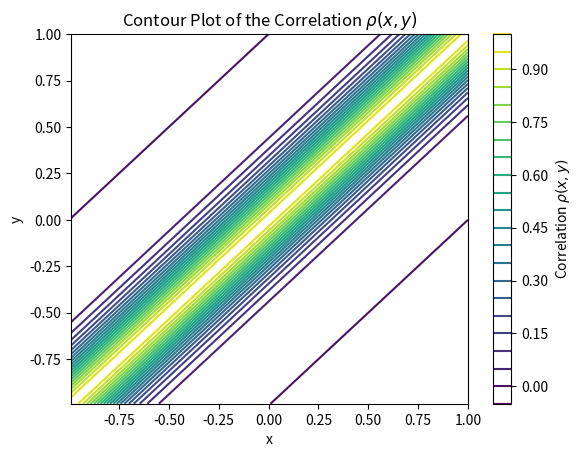
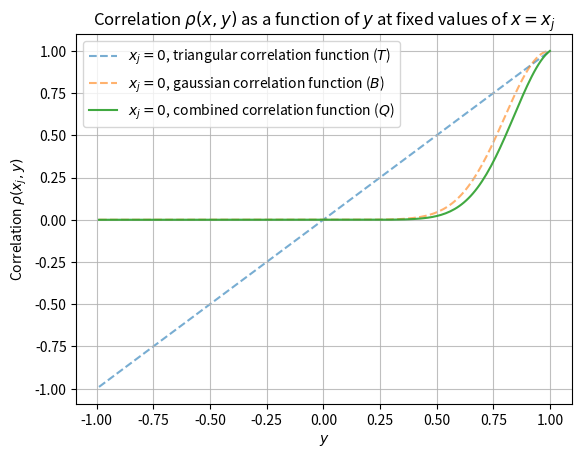

Here is the Python script that generated these plots, in order:
# import libraries
###########################################################
import matplotlib.pyplot as plt
import numpy as np


# main function for (a)
###########################################################
def part_a(Lx=1,Ld=0.2,J=32):
    # create correlation metric
    dx=2*Lx/J
    x = np.linspace(dx*(-J/2+1), dx*(J/2), J)
    y = np.linspace(dx*(-J/2+1), dx*(J/2), J)
    X, Y = np.meshgrid(x, y)
    rho = correlation_metric(X, Y, Ld)

    # plotting
    plt.contour(X, Y, rho, levels=20)
    plt.colorbar(label=r"Correlation $\rho(x,y)$")
    plt.ylabel("y")
    plt.xlabel("x")
    plt.title(r"Contour Plot of the Correlation $\rho(x,y)$")
    plt.show()

    return 


# main function for (b)
###########################################################
def part_b(Lx=1,Ld=0.2,J=500):
    # create correlation metric
    dx=2*Lx/J
    x1=np.zeros(J)
    x2=Lx*np.ones(J)
    y = np.linspace(dx*(-J/2+1), dx*(J/2), J)
    rho1=correlation_metric(x1,y,Ld)
    rho2=correlation_metric(x2,y,Ld)

    # plotting
    plt.plot(y, rho1, label=r"$x_j=0$")
    plt.plot(y, rho2, label=r"$x_j=L_x=1$")
    plt.xlabel(r"$y$")
    plt.ylabel(r"Correlation $\rho(x_j,y)$")
    plt.title(r"Correlation $\rho(x,y)$ as a function of $y$ at fixed values of $x=x_j$")
    plt.legend()
    plt.show()

    return



# main function for (d)
###########################################################
def part_d(Lx=1,Ld=0.2,J=200):
    # create correlation metric
    dx=2*Lx/J
    x = np.linspace(dx*(-J/2+1), dx*(J/2), J)
    x1=np.zeros(J)
    x2=Lx*np.ones(J)
    y = np.linspace(dx*(-J/2+1), dx*(J/2), J)
    X, Y = np.meshgrid(x, y)
    rho = correlation_metric(X, Y, Ld)
    rho1=correlation_metric(x1,y,Ld)
    rho1_old=correlation_metric(x1,y,Ld)
    rho2=correlation_metric(x2,y,Ld)
    rho2_old=correlation_metric(x2,y,Ld)

    # mask correlation metric
    Lc = 3*Ld
    rho[np.abs(X - Y) > Lc] = 0
    rho1[np.abs(x1 - y) > Lc] = 0
    rho2[np.abs(x2 - y) > Lc] = 0

    # plotting
    plt.contour(X, Y, rho, levels=20)
    plt.colorbar(label=r"Correlation $\rho(x,y)$")
    plt.ylabel("y")
    plt.xlabel("x")
    plt.title(r"Contour Plot of the Correlation $\rho(x,y)$")
    plt.show()

    plt.plot(y, rho1_old, label=r"$x_j=0$", alpha=0.7, linestyle="--", zorder=2)
    plt.plot(y, rho1, label=r"$x_j=0$ with clipping to $0$", zorder=1)
    plt.plot(y, rho2_old, label=r"$x_j=L_x=1$", linestyle='--', zorder=2)
    plt.plot(y, rho2, label=r"$x_j=L_x=1$ with clipping to $0$", zorder=1)
    plt.xlabel(r"$y$")
    plt.ylabel(r"Correlation $\rho(x_j,y)$")
    plt.title(r"Correlation $\rho (x,y)$ as a function of $y$ at fixed values of $x=x_j$"+"\n"+r"$\rho(x_j,y)=0$ for $|x_j-y|>L_c$")
    plt.legend()
    plt.grid(alpha=0.8)
    plt.show()

    return


# main function for (e)
###########################################################
def part_e(Lx=1,Ld=0.2,J=200):
    # create correlation metric
    dx=2*Lx/J
    x = np.linspace(dx*(-J/2+1), dx*(J/2), J)
    x1=np.zeros(J)
    x2=Lx*np.ones(J)
    y = np.linspace(dx*(-J/2+1), dx*(J/2), J)
    X, Y = np.meshgrid(x, y)
    rho = correlation_metric_triangular(X, Y)
    rho_old = correlation_metric_triangular(X, Y)
    rho1=correlation_metric_triangular(x1,y)
    rho1_old=correlation_metric_triangular(x1,y)
    rho2=correlation_metric_triangular(x2,y)
    rho2_old=correlation_metric_triangular(x2,y)

    # mask correlation metric
    Lc = 3*Ld
    rho[np.abs(X - Y) > Lc] = 0
    rho1[np.abs(x1 - y) > Lc] = 0
    rho2[np.abs(x2 - y) > Lc] = 0

    # plotting
    plt.contour(X, Y, rho_old, levels=20)
    plt.colorbar(label=r"Correlation $\rho(x,y)$")
    plt.ylabel("y")
    plt.xlabel("x")
    plt.title(r"Contour Plot of the Correlation $\rho(x,y)$")
    plt.show()

    plt.contour(X, Y, rho, levels=20)
    plt.colorbar(label=r"Correlation $\rho(x,y)$")
    plt.ylabel("y")
    plt.xlabel("x")
    plt.title(r"Contour Plot of the Correlation $\rho(x,y)$ With Clipping")
    plt.show()

    plt.plot(y, rho1_old, label=r"$x_j=0$", alpha=0.7, linestyle="--", zorder=2)
    plt.plot(y, rho1, label=r"$x_j=0$ with clipping to $0$", zorder=1)
    plt.plot(y, rho2_old, label=r"$x_j=L_x=1$", linestyle='--', zorder=2)
    plt.plot(y, rho2, label=r"$x_j=L_x=1$ with clipping to $0$", zorder=1)
    plt.xlabel(r"$y$")
    plt.ylabel(r"Correlation $\rho(x_j,y)$")
    plt.title(r"Correlation $\rho (x,y)$ as a function of $y$ at fixed values of $x=x_j$"+"\n"+r"$\rho(x_j,y)=0$ for $|x_j-y|>L_c$")
    plt.legend()
    plt.grid(alpha=0.8)
    plt.show()

    return

# main function for (f)
###########################################################
def part_f(Lx=1, Ld=0.2, J=200):
    # create correlation metric
    dx=2*Lx/J
    x = np.linspace(dx*(-J/2+1), dx*(J/2), J)
    x1=1
    y = np.linspace(dx*(-J/2+1), dx*(J/2), J)
    X, Y = np.meshgrid(x, y)
    rho_gaussian = correlation_metric(X, Y, Ld)
    rho_triangular = correlation_metric_triangular(X, Y)
    rho_combined = rho_gaussian * rho_triangular

    # create functions based on the correlation metrics
    rho_fcn_gaussian = rho_gaussian[X == x1]
    rho_fcn_triangular = rho_triangular[X == x1]
    rho_fcn_combined = rho_combined[X == x1]


    # plotting
    plt.contour(X, Y, rho_combined, levels=20)
    plt.colorbar(label=r"Correlation $\rho(x,y)$")
    plt.ylabel("y")
    plt.xlabel("x")
    plt.title(r"Contour Plot of the Correlation $\rho(x,y)$")
    plt.show()

    plt.plot(y, rho_fcn_triangular, label=r"$x_j=0$, triangular correlation function ($T$)", alpha=0.6, linestyle="--", zorder=1)
    plt.plot(y, rho_fcn_gaussian, label=r"$x_j=0$, gaussian correlation function ($B$)", alpha=0.6, linestyle="--", zorder=1)
    plt.plot(y, rho_fcn_combined, label=r"$x_j=0$, combined correlation function ($Q$)", alpha=0.9, zorder=2)
    plt.xlabel(r"$y$")
    plt.ylabel(r"Correlation $\rho(x_j,y)$")
    plt.title(r"Correlation $\rho (x,y)$ as a function of $y$ at fixed values of $x=x_j$")
    plt.legend()
    plt.grid(alpha=0.8)
    plt.show()

    return



# correlation function
###########################################################
def correlation_metric(x,y,Ld):
    return np.exp(-1/2 * (x-y)**2 / (Ld**2))

def correlation_metric_triangular(x,y):
    return 1 - np.abs(x-y)


# block for running functions
###########################################################
if __name__ == '__main__':
    do_a = False
    do_b = False
    do_d = False
    do_e = False
    do_f = True
    if do_a:
        part_a()
    if do_b:
        part_b()
    if do_d:
        part_d()
    if do_e:
        part_e()
    if do_f:
        part_f()
